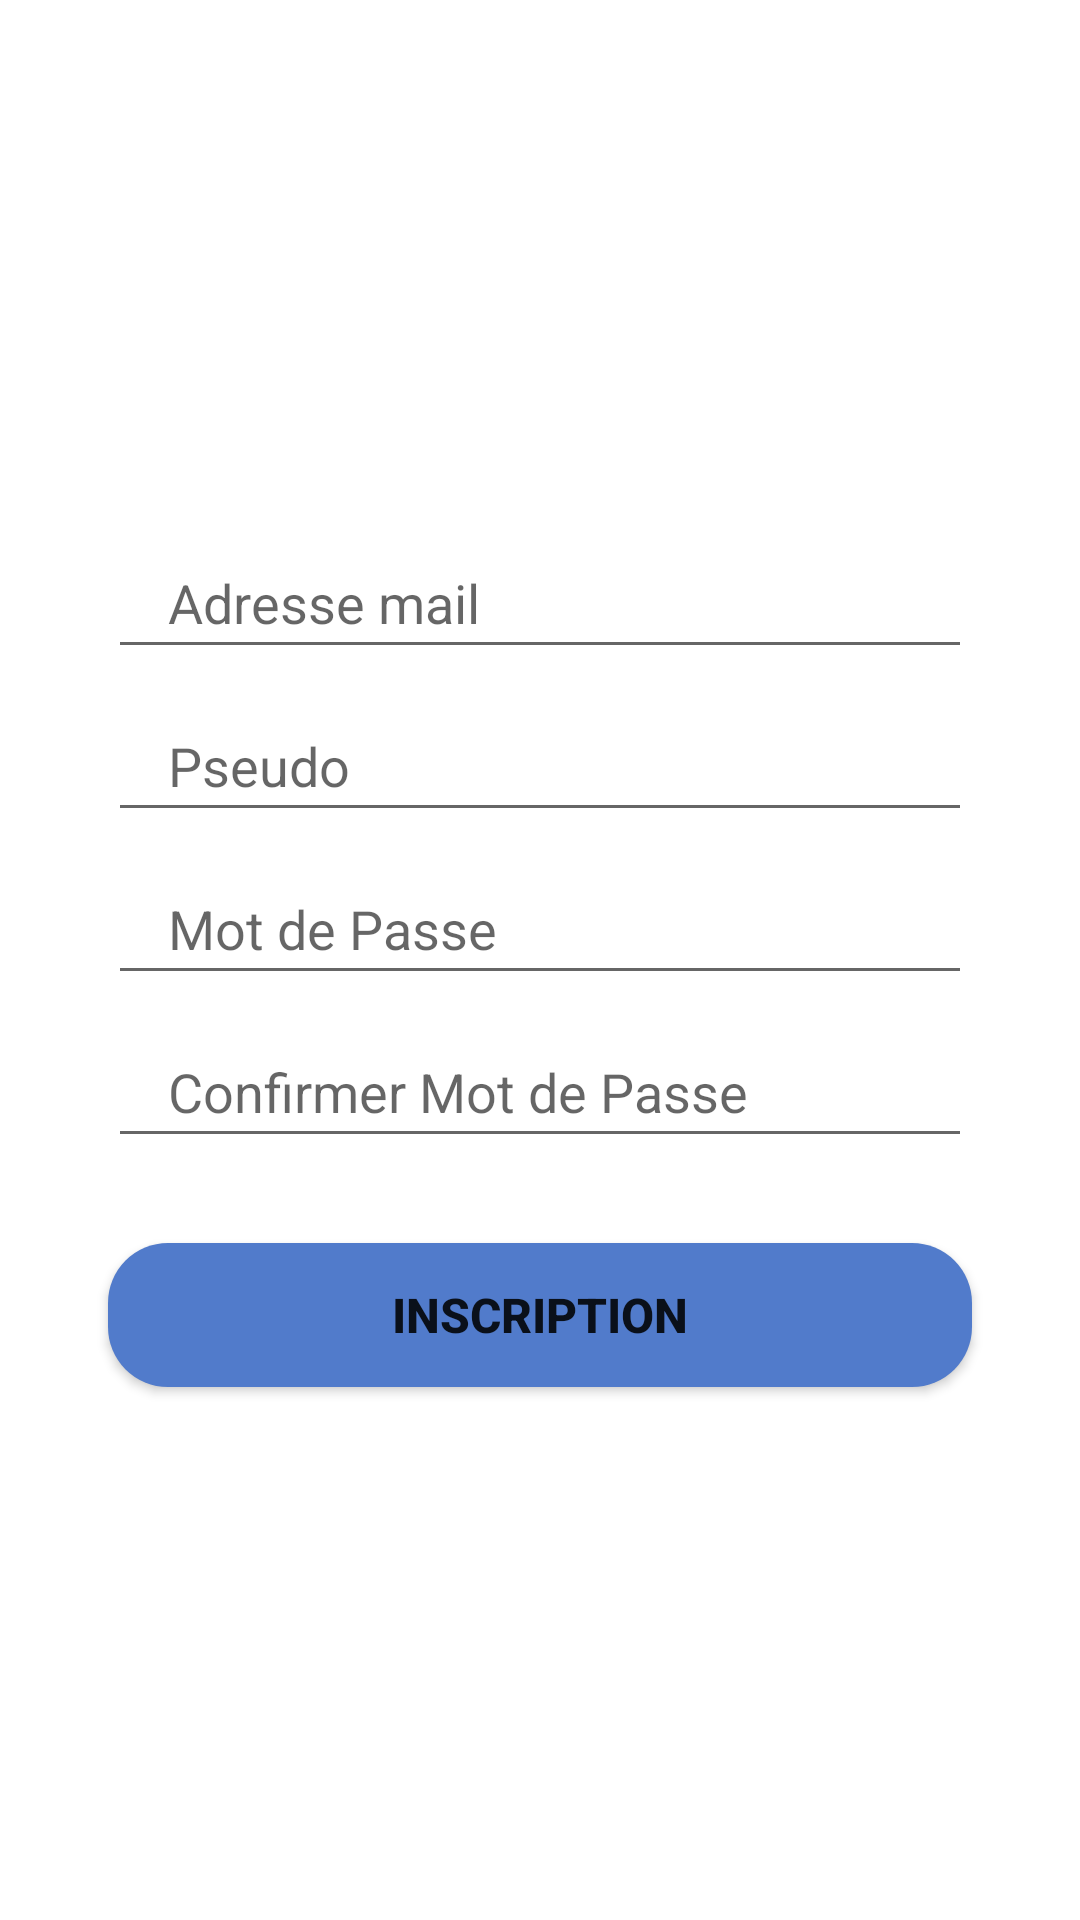

Android layout source for this screen:
<!-- AndroidManifest.xml: application theme Theme.Izao -->
<!-- res/layout/signup_tab_fragment.xml -->
<?xml version="1.0" encoding="utf-8"?>
<androidx.constraintlayout.widget.ConstraintLayout
    xmlns:android="http://schemas.android.com/apk/res/android"
    xmlns:tools="http://schemas.android.com/tools"
    android:layout_width="match_parent"
    android:layout_height="match_parent"
    xmlns:app="http://schemas.android.com/apk/res-auto">

    <EditText
        android:id="@+id/email"
        android:layout_width="0dp"
        android:layout_height="wrap_content"
        app:layout_constraintWidth_percent=".8"
        app:layout_constraintVertical_bias=".3"
        app:layout_constraintHorizontal_bias=".5"
        android:hint="@string/adresse_mail"
        android:paddingStart="20dp"
        android:paddingTop="10dp"
        android:paddingBottom="10dp"
        app:layout_constraintBottom_toBottomOf="parent"
        app:layout_constraintEnd_toEndOf="parent"
        app:layout_constraintStart_toStartOf="parent"
        app:layout_constraintTop_toTopOf="parent"
        android:autofillHints="emailAddress"
        tools:ignore="RtlSymmetry,TextFields" />

    <EditText
        android:id="@+id/pseudo"
        android:layout_width="0dp"
        android:layout_height="wrap_content"
        app:layout_constraintWidth_percent=".8"
        app:layout_constraintVertical_bias="0"
        app:layout_constraintHorizontal_bias=".5"
        android:hint="@string/pseudo"
        android:paddingLeft="20dp"
        android:paddingTop="20dp"
        android:paddingBottom="10dp"
        app:layout_constraintBottom_toBottomOf="parent"
        app:layout_constraintEnd_toEndOf="parent"
        app:layout_constraintStart_toStartOf="parent"
        app:layout_constraintTop_toBottomOf="@id/email"
        />
    <EditText
        android:id="@+id/password"
        android:layout_width="0dp"
        android:layout_height="wrap_content"
        app:layout_constraintWidth_percent=".8"
        app:layout_constraintVertical_bias="0"
        app:layout_constraintHorizontal_bias=".5"
        android:hint="@string/mot_de_passe"
        android:paddingLeft="20dp"
        android:paddingTop="20dp"
        android:paddingBottom="10dp"
        app:layout_constraintBottom_toTopOf="parent"
        app:layout_constraintEnd_toEndOf="parent"
        app:layout_constraintStart_toStartOf="parent"
        app:layout_constraintTop_toBottomOf="@id/pseudo"
        android:autofillHints="password" />
    <EditText
        android:id="@+id/confirm_password"
        android:layout_width="0dp"
        android:layout_height="wrap_content"
        app:layout_constraintWidth_percent=".8"
        app:layout_constraintVertical_bias="0"
        app:layout_constraintHorizontal_bias=".5"
        android:hint="@string/confirmer_mot_de_passe"
        android:paddingLeft="20dp"
        android:paddingTop="20dp"
        android:paddingBottom="10dp"
        app:layout_constraintBottom_toTopOf="parent"
        app:layout_constraintEnd_toEndOf="parent"
        app:layout_constraintStart_toStartOf="parent"
        app:layout_constraintTop_toBottomOf="@id/password"
        />


    <Button
        android:layout_width="0dp"
        android:layout_height="wrap_content"
        app:layout_constraintWidth_percent=".8"
        app:layout_constraintVertical_bias=".7"
        android:text="@string/inscription"
        android:textSize="16sp"
        android:textStyle="bold"
        android:background="@drawable/button_bg"
        app:layout_constraintBottom_toBottomOf="parent"
        app:layout_constraintEnd_toEndOf="parent"
        app:layout_constraintStart_toStartOf="parent"
        app:layout_constraintTop_toTopOf="parent"/>



</androidx.constraintlayout.widget.ConstraintLayout>
<!-- resources referenced by this layout -->
<resources>
  <!-- drawable button_bg (drawable) -->
  <?xml version="1.0" encoding="utf-8"?>
  <shape xmlns:android="http://schemas.android.com/apk/res/android">
  
      <corners android:radius="20dp"/>
  
      <solid android:color="@color/bleu"/>
  </shape>
  <string name="adresse_mail">Adresse mail</string>
  <string name="confirmer_mot_de_passe">Confirmer Mot de Passe</string>
  <string name="inscription">Inscription</string>
  <string name="mot_de_passe">Mot de Passe</string>
  <string name="pseudo">Pseudo</string>
  <style name="Theme.Izao" parent="Theme.MaterialComponents.DayNight.DarkActionBar">
          
          <item name="colorPrimary">@color/purple_500</item>
          <item name="colorPrimaryVariant">@color/purple_700</item>
          <item name="colorOnPrimary">@color/white</item>
          
          <item name="colorSecondary">@color/teal_200</item>
          <item name="colorSecondaryVariant">@color/teal_700</item>
          <item name="colorOnSecondary">@color/black</item>
          
          <item name="android:statusBarColor" tools:targetApi="l">?attr/colorPrimaryVariant</item>
          
      </style>
  <color name="bleu">#517bcb</color>
  <color name="purple_500">#FF6200EE</color>
  <color name="purple_700">#FF3700B3</color>
  <color name="white">#FFFFFFFF</color>
  <color name="teal_200">#FF03DAC5</color>
  <color name="teal_700">#FF018786</color>
  <color name="black">#FF000000</color>
</resources>
